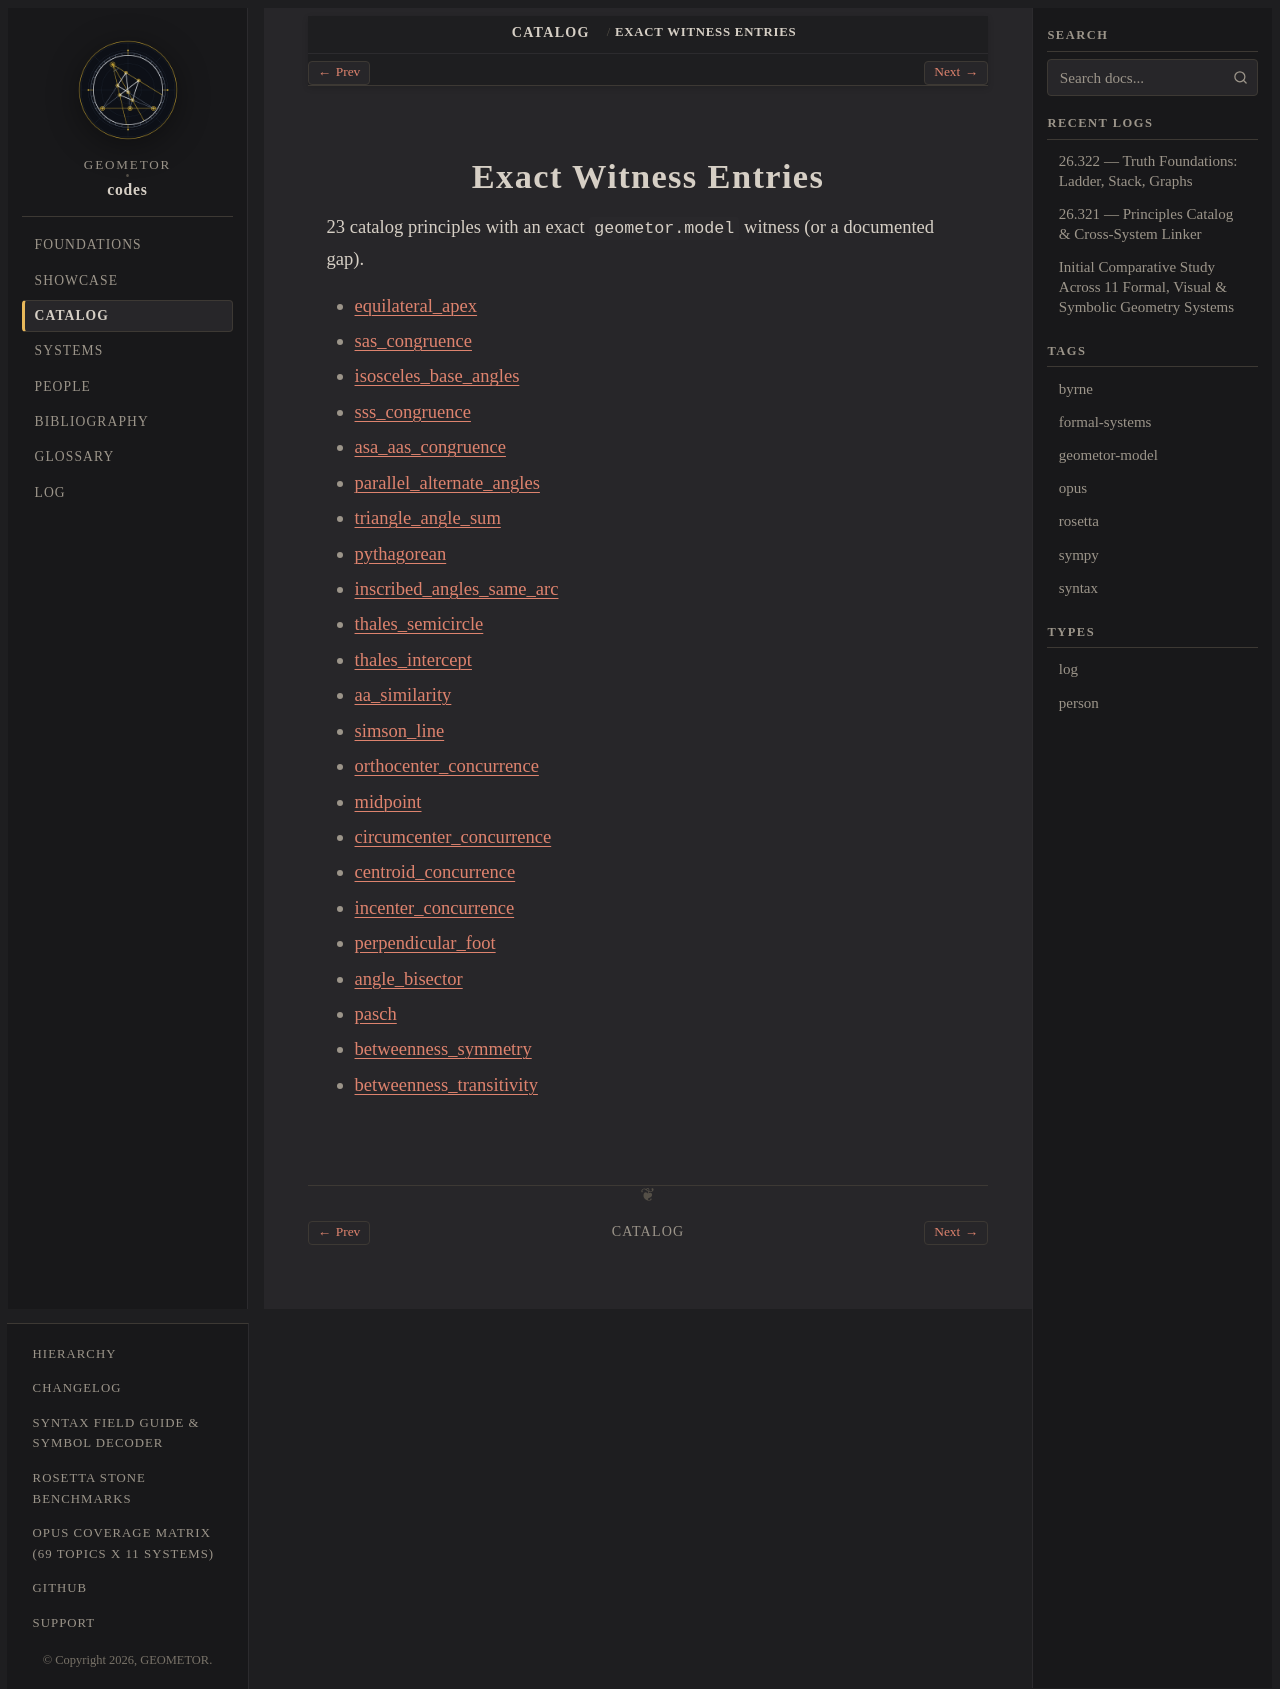

repository: geometor/codes · page: catalog/witnesses/index.html · generator: sphinx

.. _witnesses-index:

Exact Witness Entries
=====================

23 catalog principles with an exact ``geometor.model`` witness (or a documented gap).

.. toctree::
   :maxdepth: 1

   equilateral_apex/index
   sas_congruence/index
   isosceles_base_angles/index
   sss_congruence/index
   asa_aas_congruence/index
   parallel_alternate_angles/index
   triangle_angle_sum/index
   pythagorean/index
   inscribed_angles_same_arc/index
   thales_semicircle/index
   thales_intercept/index
   aa_similarity/index
   simson_line/index
   orthocenter_concurrence/index
   midpoint/index
   circumcenter_concurrence/index
   centroid_concurrence/index
   incenter_concurrence/index
   perpendicular_foot/index
   angle_bisector/index
   pasch/index
   betweenness_symmetry/index
   betweenness_transitivity/index
